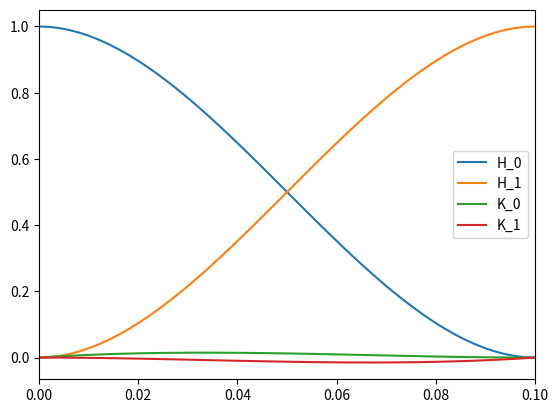
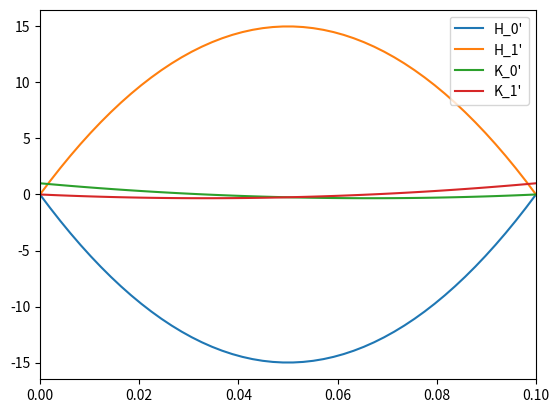

Source code (Python) for these figures, in order:
import matplotlib.pyplot as plt; plt.ion()
import numpy as np

norm = np.linalg.norm

H0 = lambda sigma, L: 1 - 3*(sigma/L)**2 + 2*(sigma/L)**3
H1 = lambda sigma, L: 3*(sigma/L)**2 - 2*(sigma/L)**3
K0 = lambda sigma, L: sigma - 2*sigma**2/L + sigma**3/L**2
K1 = lambda sigma, L: -sigma**2/L + sigma**3/L**2

H0p = lambda sigma, L: -6*sigma/L**2 + 6*sigma**2/L**3
H1p = lambda sigma, L: 6*sigma/L**2 - 6*sigma**2/L**3
K0p = lambda sigma, L: 1 - 4*sigma/L + 3*sigma**2/L**2
K1p = lambda sigma, L: -2*sigma/L + 3*sigma**2/L**2

L = 0.1

Sigma = np.linspace(0, L)

plt.figure()
plt.plot(Sigma, H0(Sigma, L), label='H_0')
plt.plot(Sigma, H1(Sigma, L), label='H_1')
plt.plot(Sigma, K0(Sigma, L), label='K_0')
plt.plot(Sigma, K1(Sigma, L), label='K_1')
plt.xlim(0, L)
plt.legend()
plt.show()

plt.figure()
plt.plot(Sigma, H0p(Sigma, L), label="H_0'")
plt.plot(Sigma, H1p(Sigma, L), label="H_1'")
plt.plot(Sigma, K0p(Sigma, L), label="K_0'")
plt.plot(Sigma, K1p(Sigma, L), label="K_1'")
plt.xlim(0, L)
plt.legend()
plt.show()

phi = lambda sigma, xlam, tlam, that: xlam*H0(sigma) + xhat*H1(sigma) + tlam*K0(sigma) + that*K1(sigma)
phip = lambda sigma, xlam, tlam, that: xlam*H0p(sigma) + xhat*H1p(sigma) + tlam*K0p(sigma) + that*K1p(sigma)
